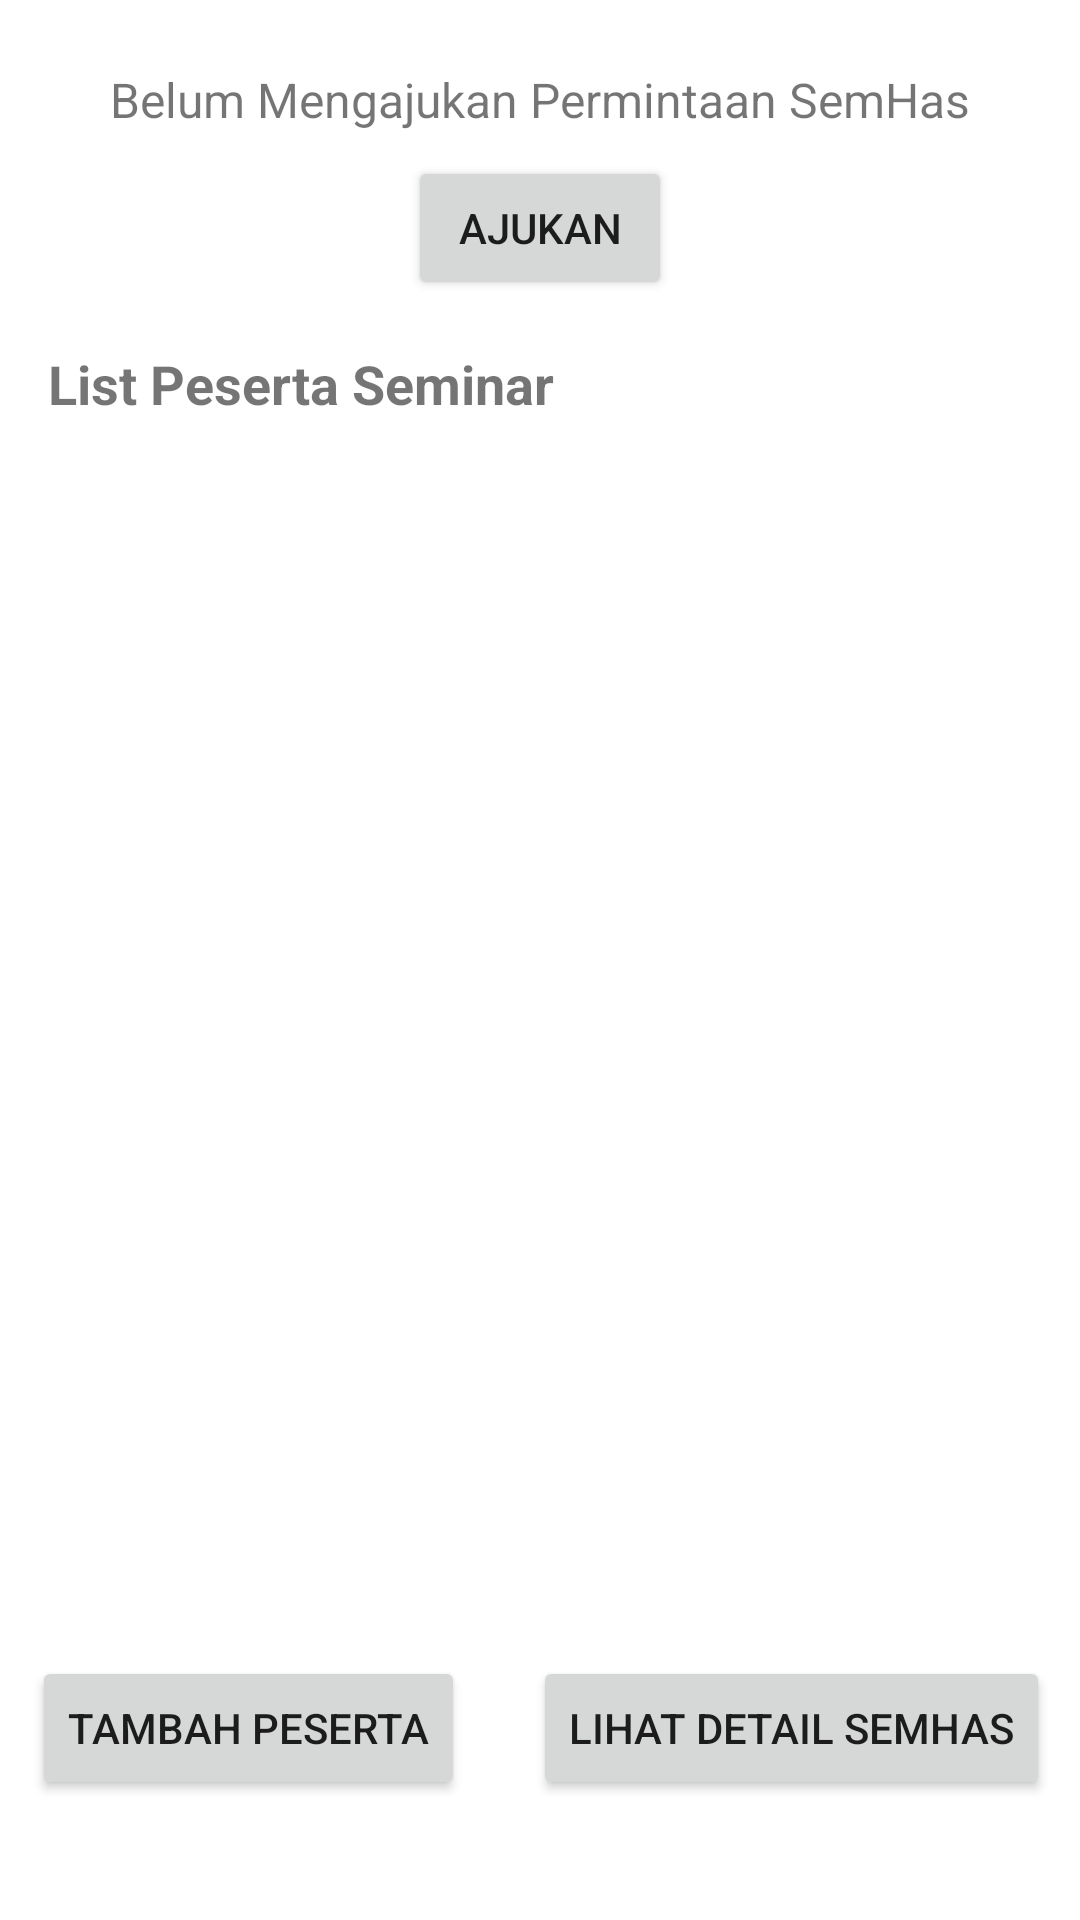

Reconstruct the res/layout file that produces this screen, plus the resources it refers to.
<!-- AndroidManifest.xml: application theme Theme.PusatTugasAkhir -->
<!-- res/layout/activity_list_peserta_semhas.xml -->
<?xml version="1.0" encoding="utf-8"?>
<androidx.constraintlayout.widget.ConstraintLayout xmlns:android="http://schemas.android.com/apk/res/android"
    xmlns:app="http://schemas.android.com/apk/res-auto"
    xmlns:tools="http://schemas.android.com/tools"
    android:layout_width="match_parent"
    android:layout_height="match_parent">

    <androidx.recyclerview.widget.RecyclerView
        android:id="@+id/rv_peserta_semhas"
        android:layout_width="0dp"
        android:layout_height="0dp"
        android:layout_marginTop="150dp"
        android:layout_marginBottom="100dp"
        app:layout_constraintBottom_toBottomOf="parent"
        app:layout_constraintEnd_toEndOf="parent"
        app:layout_constraintHorizontal_bias="0.0"
        app:layout_constraintStart_toStartOf="parent"
        app:layout_constraintTop_toTopOf="parent"
        app:layout_constraintVertical_bias="1.0"
        tools:listitem="@layout/item_list_peserta_semhas" />

    <TextView
        android:id="@+id/textView29"
        android:layout_width="wrap_content"
        android:layout_height="wrap_content"
        android:layout_marginStart="16dp"
        android:layout_marginBottom="10dp"
        android:text="List Peserta Seminar"
        android:textSize="18sp"
        android:textStyle="bold"
        app:layout_constraintBottom_toTopOf="@+id/rv_peserta_semhas"
        app:layout_constraintStart_toStartOf="parent" />

    <Button
        android:id="@+id/btnTambahPeserta"
        android:layout_width="wrap_content"
        android:layout_height="wrap_content"
        android:layout_marginTop="12dp"
        android:text="Tambah Peserta"
        app:layout_constraintEnd_toEndOf="parent"
        app:layout_constraintHorizontal_bias="0.05"
        app:layout_constraintStart_toStartOf="parent"
        app:layout_constraintTop_toBottomOf="@+id/rv_peserta_semhas" />

    <Button
        android:id="@+id/btnAjukanSemhas"
        android:layout_width="wrap_content"
        android:layout_height="wrap_content"
        android:layout_marginBottom="50dp"
        android:text="Ajukan"
        app:layout_constraintBottom_toTopOf="@+id/rv_peserta_semhas"
        app:layout_constraintEnd_toEndOf="parent"
        app:layout_constraintStart_toStartOf="parent" />

    <TextView
        android:id="@+id/textViewAjuSemhas"
        android:layout_width="wrap_content"
        android:layout_height="wrap_content"
        android:layout_marginBottom="8dp"
        android:text="Belum Mengajukan Permintaan SemHas"
        android:textSize="16sp"
        app:layout_constraintBottom_toTopOf="@+id/btnAjukanSemhas"
        app:layout_constraintEnd_toEndOf="parent"
        app:layout_constraintStart_toStartOf="parent" />

    <Button
        android:id="@+id/btnLihatDetail"
        android:layout_width="wrap_content"
        android:layout_height="wrap_content"
        android:layout_marginEnd="10dp"
        android:text="Lihat Detail Semhas"
        app:layout_constraintEnd_toEndOf="parent"
        app:layout_constraintTop_toTopOf="@+id/btnTambahPeserta" />

</androidx.constraintlayout.widget.ConstraintLayout>
<!-- res/layout/item_list_peserta_semhas.xml (included above) -->
<?xml version="1.0" encoding="utf-8"?>
<androidx.cardview.widget.CardView xmlns:android="http://schemas.android.com/apk/res/android"
    xmlns:app="http://schemas.android.com/apk/res-auto"
    xmlns:tools="http://schemas.android.com/tools"
    android:id="@+id/card_list_peserta"
    android:layout_width="match_parent"
    android:layout_height="wrap_content"
    android:layout_marginBottom="4dp"
    app:cardCornerRadius="8dp"
    app:cardElevation="16dp">

    <androidx.constraintlayout.widget.ConstraintLayout
        android:layout_width="match_parent"
        android:layout_height="wrap_content">

        <ImageView
            android:id="@+id/imagePeserta"
            android:layout_width="84dp"
            android:layout_height="80dp"
            android:layout_marginStart="16dp"
            android:layout_marginTop="16dp"
            android:layout_marginBottom="16dp"
            android:background="#FFFFFF"
            app:layout_constraintBottom_toBottomOf="parent"
            app:layout_constraintStart_toStartOf="parent"
            app:layout_constraintTop_toTopOf="parent"
            app:srcCompat="@drawable/profil" />

        <TextView
            android:id="@+id/textPesertaType"
            android:layout_width="wrap_content"
            android:layout_height="wrap_content"
            android:layout_marginStart="16dp"
            android:text="Peserta SemHas"
            android:textStyle="bold"
            app:layout_constraintStart_toEndOf="@+id/imagePeserta"
            app:layout_constraintTop_toTopOf="@+id/imagePeserta" />

        <TextView
            android:id="@+id/textNamaPeserta"
            android:layout_width="248dp"
            android:layout_height="19dp"
            android:layout_marginTop="8dp"
            android:layout_marginEnd="48dp"
            android:text="Nama"
            android:textAppearance="@style/TextAppearance.AppCompat.Body2"
            app:layout_constraintEnd_toEndOf="parent"
            app:layout_constraintHorizontal_bias="0.0"
            app:layout_constraintStart_toStartOf="@+id/textPesertaType"
            app:layout_constraintTop_toBottomOf="@+id/textPesertaType" />

        <TextView
            android:id="@+id/textNimPeserta"
            android:layout_width="151dp"
            android:layout_height="19dp"
            android:layout_marginTop="8dp"
            android:text="NIM"
            android:textSize="12sp"
            android:textStyle="italic"
            app:layout_constraintStart_toStartOf="@+id/textNamaPeserta"
            app:layout_constraintTop_toBottomOf="@+id/textNamaPeserta" />

    </androidx.constraintlayout.widget.ConstraintLayout>
</androidx.cardview.widget.CardView>
<!-- resources referenced by this layout -->
<resources>
  <!-- drawable profil: png bitmap (drawable, 5247 bytes) -->
  <style name="Theme.PusatTugasAkhir" parent="Theme.MaterialComponents.DayNight.DarkActionBar">
          
          <item name="colorPrimary">@color/purple_200</item>
          <item name="colorPrimaryVariant">@color/black</item>
          <item name="colorOnPrimary">@color/white</item>
          
          <item name="colorSecondary">@color/teal_200</item>
          <item name="colorSecondaryVariant">@color/teal_700</item>
          <item name="colorOnSecondary">@color/black</item>
          
          <item name="android:statusBarColor" tools:targetApi="l">?attr/colorPrimaryVariant</item>
          
      </style>
  <color name="purple_200">#009A4B</color>
  <color name="black">#FF000000</color>
  <color name="white">#FFFFFFFF</color>
  <color name="teal_200">#FF03DAC5</color>
  <color name="teal_700">#FF018786</color>
</resources>
